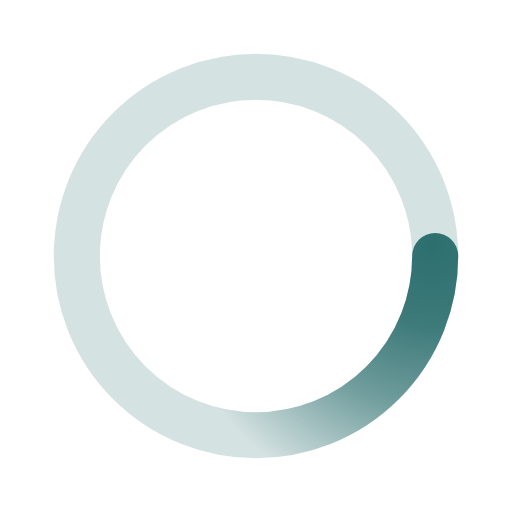
t = 0.00 s
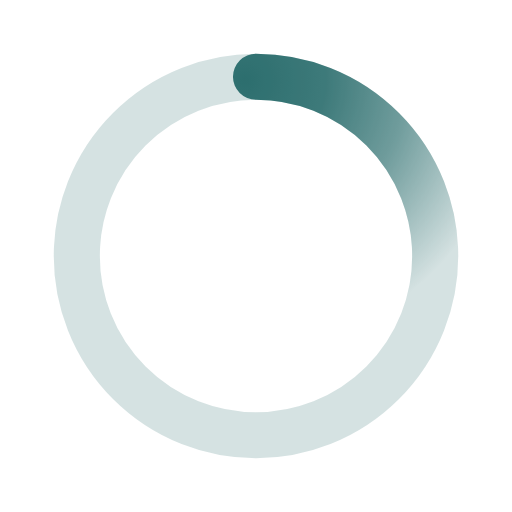
t = 0.43 s
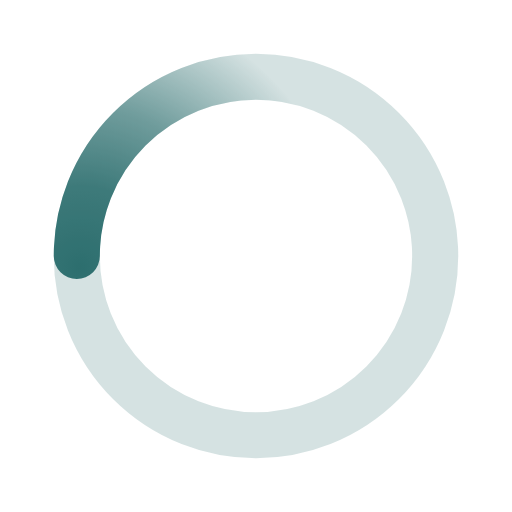
t = 0.85 s
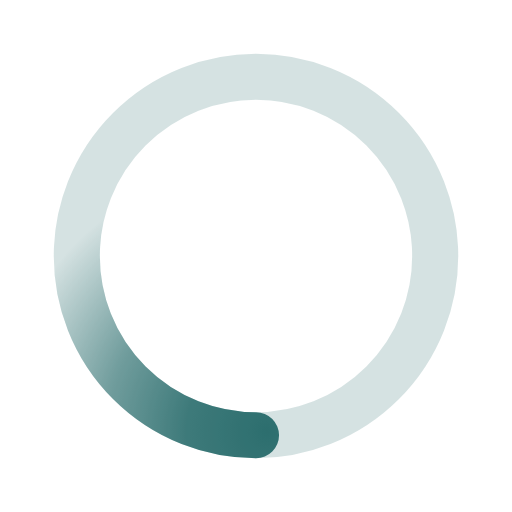
t = 1.28 s

The animated SVG that drew these frames (rendered in a browser with its animation timeline set to each time). Animation: 1 SMIL element (animateTransform=1); one cycle of 1.70 s, repeats indefinitely.

﻿<svg xmlns="http://www.w3.org/2000/svg" viewBox="0 0 200 200"><radialGradient id="a10" cx=".66" fx=".66" cy=".3125" fy=".3125" gradientTransform="scale(1.5)"><stop offset="0" stop-color="#2D6F6F"></stop><stop offset=".3" stop-color="#2D6F6F" stop-opacity=".9"></stop><stop offset=".6" stop-color="#2D6F6F" stop-opacity=".6"></stop><stop offset=".8" stop-color="#2D6F6F" stop-opacity=".3"></stop><stop offset="1" stop-color="#2D6F6F" stop-opacity="0"></stop></radialGradient><circle transform-origin="center" fill="none" stroke="url(#a10)" stroke-width="18" stroke-linecap="round" stroke-dasharray="200 1000" stroke-dashoffset="0" cx="100" cy="100" r="70"><animateTransform type="rotate" attributeName="transform" calcMode="spline" dur="1.7" values="360;0" keyTimes="0;1" keySplines="0 0 1 1" repeatCount="indefinite"></animateTransform></circle><circle transform-origin="center" fill="none" opacity=".2" stroke="#2D6F6F" stroke-width="18" stroke-linecap="round" cx="100" cy="100" r="70"></circle></svg>